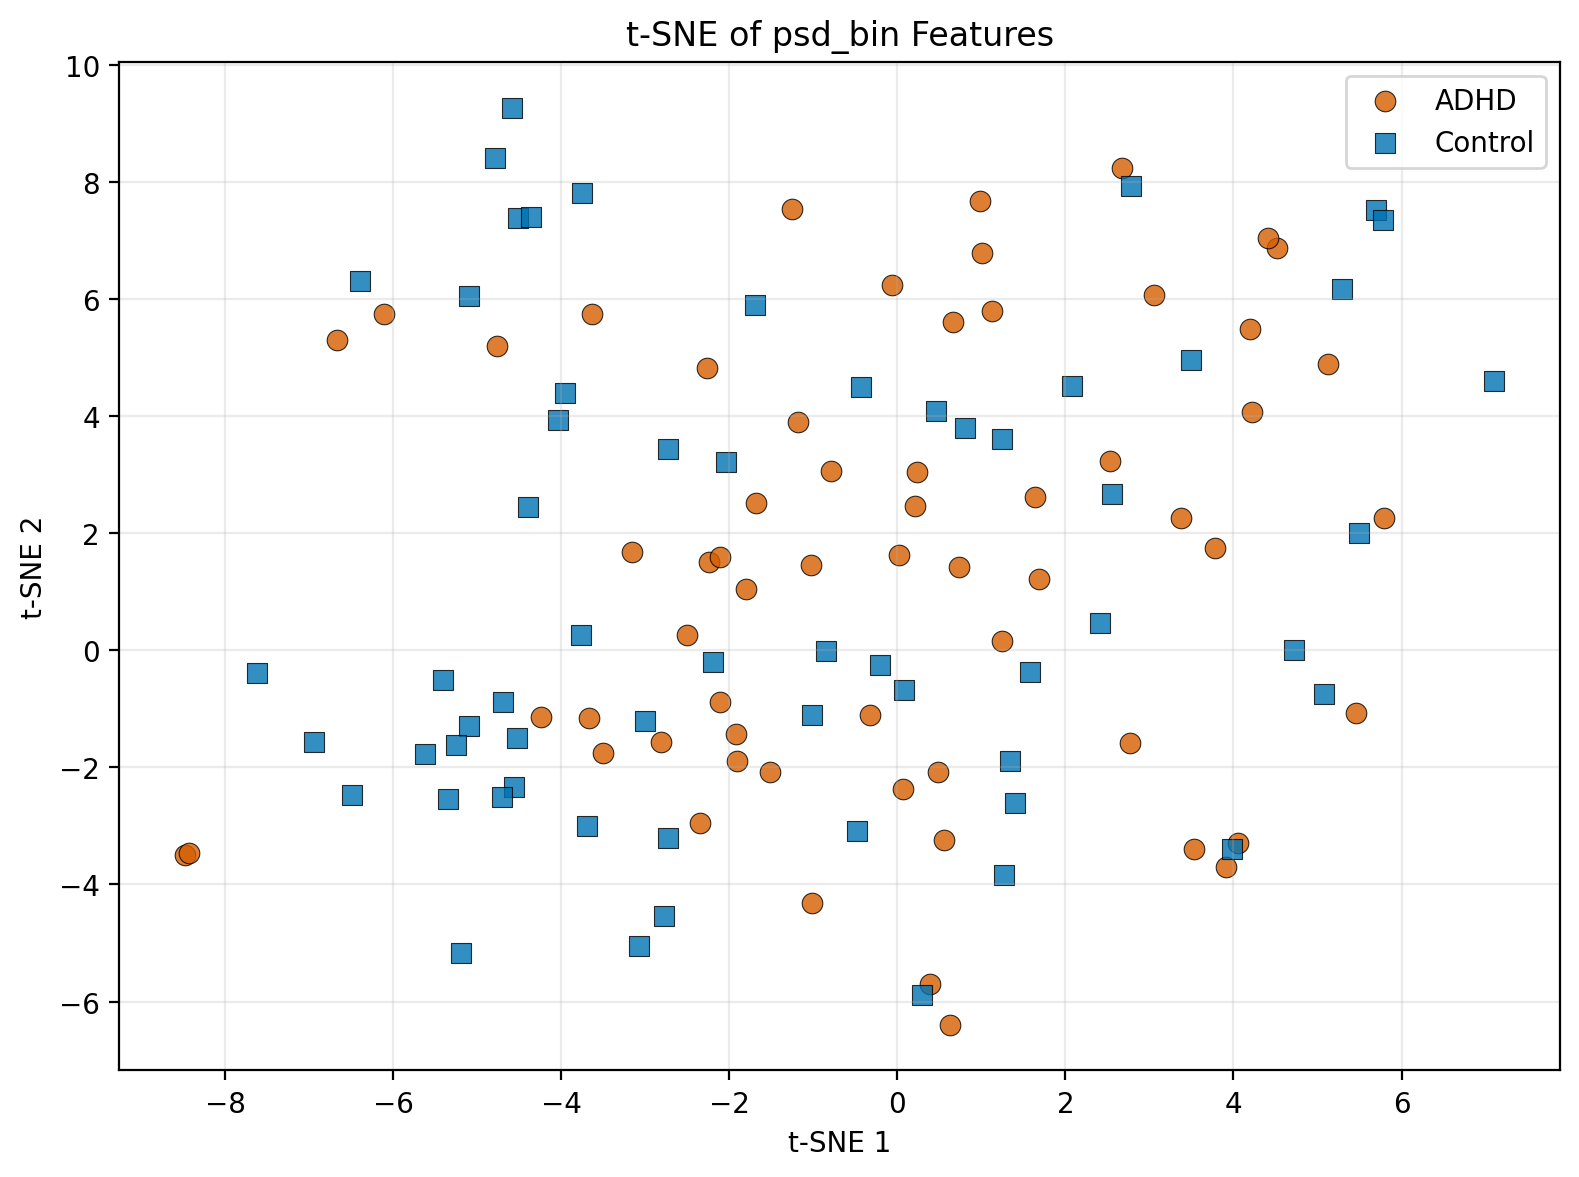

Data behind this chart, as committed beside it:
subject, label, label_name, file_path, tsne_1, tsne_2
v10p, 1, ADHD, data_raw/ADHD_part1/v10p.mat, 1.245, 0.1579
v12p, 1, ADHD, data_raw/ADHD_part1/v12p.mat, -2.501, 0.2671
v14p, 1, ADHD, data_raw/ADHD_part1/v14p.mat, 2.669, 8.235
v15p, 1, ADHD, data_raw/ADHD_part1/v15p.mat, -3.158, 1.675
v173, 1, ADHD, data_raw/ADHD_part1/v173.mat, 1.007, 6.789
v18p, 1, ADHD, data_raw/ADHD_part1/v18p.mat, 4.523, 6.877
v19p, 1, ADHD, data_raw/ADHD_part1/v19p.mat, -2.241, 1.514
v1p, 1, ADHD, data_raw/ADHD_part1/v1p.mat, 5.79, 2.255
v20p, 1, ADHD, data_raw/ADHD_part1/v20p.mat, 0.237, 3.048
v21p, 1, ADHD, data_raw/ADHD_part1/v21p.mat, -2.115, 1.597
v22p, 1, ADHD, data_raw/ADHD_part1/v22p.mat, 3.78, 1.749
v24p, 1, ADHD, data_raw/ADHD_part1/v24p.mat, 0.01733, 1.621
v25p, 1, ADHD, data_raw/ADHD_part1/v25p.mat, -4.768, 5.2
v27p, 1, ADHD, data_raw/ADHD_part1/v27p.mat, -8.479, -3.495
v28p, 1, ADHD, data_raw/ADHD_part1/v28p.mat, 1.126, 5.798
v29p, 1, ADHD, data_raw/ADHD_part1/v29p.mat, -3.634, 5.739
v30p, 1, ADHD, data_raw/ADHD_part1/v30p.mat, -1.184, 3.898
v31p, 1, ADHD, data_raw/ADHD_part1/v31p.mat, 0.389, -5.707
v32p, 1, ADHD, data_raw/ADHD_part1/v32p.mat, 1.69, 1.214
v33p, 1, ADHD, data_raw/ADHD_part1/v33p.mat, 3.372, 2.26
v34p, 1, ADHD, data_raw/ADHD_part1/v34p.mat, -1.68, 2.507
v35p, 1, ADHD, data_raw/ADHD_part1/v35p.mat, -0.7938, 3.066
v36p, 1, ADHD, data_raw/ADHD_part1/v36p.mat, 0.6233, -6.392
v37p, 1, ADHD, data_raw/ADHD_part1/v37p.mat, 1.639, 2.622
v38p, 1, ADHD, data_raw/ADHD_part1/v38p.mat, 4.408, 7.042
v39p, 1, ADHD, data_raw/ADHD_part1/v39p.mat, -1.805, 1.048
v3p, 1, ADHD, data_raw/ADHD_part1/v3p.mat, -2.352, -2.956
v40p, 1, ADHD, data_raw/ADHD_part1/v40p.mat, -2.265, 4.817
v6p, 1, ADHD, data_raw/ADHD_part1/v6p.mat, 4.221, 4.072
v8p, 1, ADHD, data_raw/ADHD_part1/v8p.mat, 0.6619, 5.606
v177, 1, ADHD, data_raw/ADHD_part2/v177.mat, 2.534, 3.234
v179, 1, ADHD, data_raw/ADHD_part2/v179.mat, 4.056, -3.298
v181, 1, ADHD, data_raw/ADHD_part2/v181.mat, 2.767, -1.58
v183, 1, ADHD, data_raw/ADHD_part2/v183.mat, 0.0665, -2.375
v190, 1, ADHD, data_raw/ADHD_part2/v190.mat, -3.674, -1.15
v196, 1, ADHD, data_raw/ADHD_part2/v196.mat, -2.108, -0.8879
v198, 1, ADHD, data_raw/ADHD_part2/v198.mat, -0.3278, -1.101
v200, 1, ADHD, data_raw/ADHD_part2/v200.mat, 0.2076, 2.465
v204, 1, ADHD, data_raw/ADHD_part2/v204.mat, -1.923, -1.427
v206, 1, ADHD, data_raw/ADHD_part2/v206.mat, -1.905, -1.887
v209, 1, ADHD, data_raw/ADHD_part2/v209.mat, 4.191, 5.486
v213, 1, ADHD, data_raw/ADHD_part2/v213.mat, 0.4825, -2.08
v215, 1, ADHD, data_raw/ADHD_part2/v215.mat, 3.53, -3.394
v219, 1, ADHD, data_raw/ADHD_part2/v219.mat, 0.9852, 7.667
v227, 1, ADHD, data_raw/ADHD_part2/v227.mat, -4.246, -1.141
v231, 1, ADHD, data_raw/ADHD_part2/v231.mat, -6.665, 5.294
v234, 1, ADHD, data_raw/ADHD_part2/v234.mat, -2.813, -1.56
v236, 1, ADHD, data_raw/ADHD_part2/v236.mat, -1.023, 1.463
v238, 1, ADHD, data_raw/ADHD_part2/v238.mat, -1.514, -2.079
v244, 1, ADHD, data_raw/ADHD_part2/v244.mat, 5.461, -1.079
v246, 1, ADHD, data_raw/ADHD_part2/v246.mat, -1.258, 7.533
v250, 1, ADHD, data_raw/ADHD_part2/v250.mat, -1.021, -4.311
v254, 1, ADHD, data_raw/ADHD_part2/v254.mat, -3.5, -1.759
v263, 1, ADHD, data_raw/ADHD_part2/v263.mat, 3.054, 6.071
v265, 1, ADHD, data_raw/ADHD_part2/v265.mat, -6.114, 5.743
v270, 1, ADHD, data_raw/ADHD_part2/v270.mat, 0.5537, -3.243
v274, 1, ADHD, data_raw/ADHD_part2/v274.mat, 5.128, 4.889
v279, 1, ADHD, data_raw/ADHD_part2/v279.mat, -0.06626, 6.241
v284, 1, ADHD, data_raw/ADHD_part2/v284.mat, -8.433, -3.466
v286, 1, ADHD, data_raw/ADHD_part2/v286.mat, 3.91, -3.71
... 61 more rows
